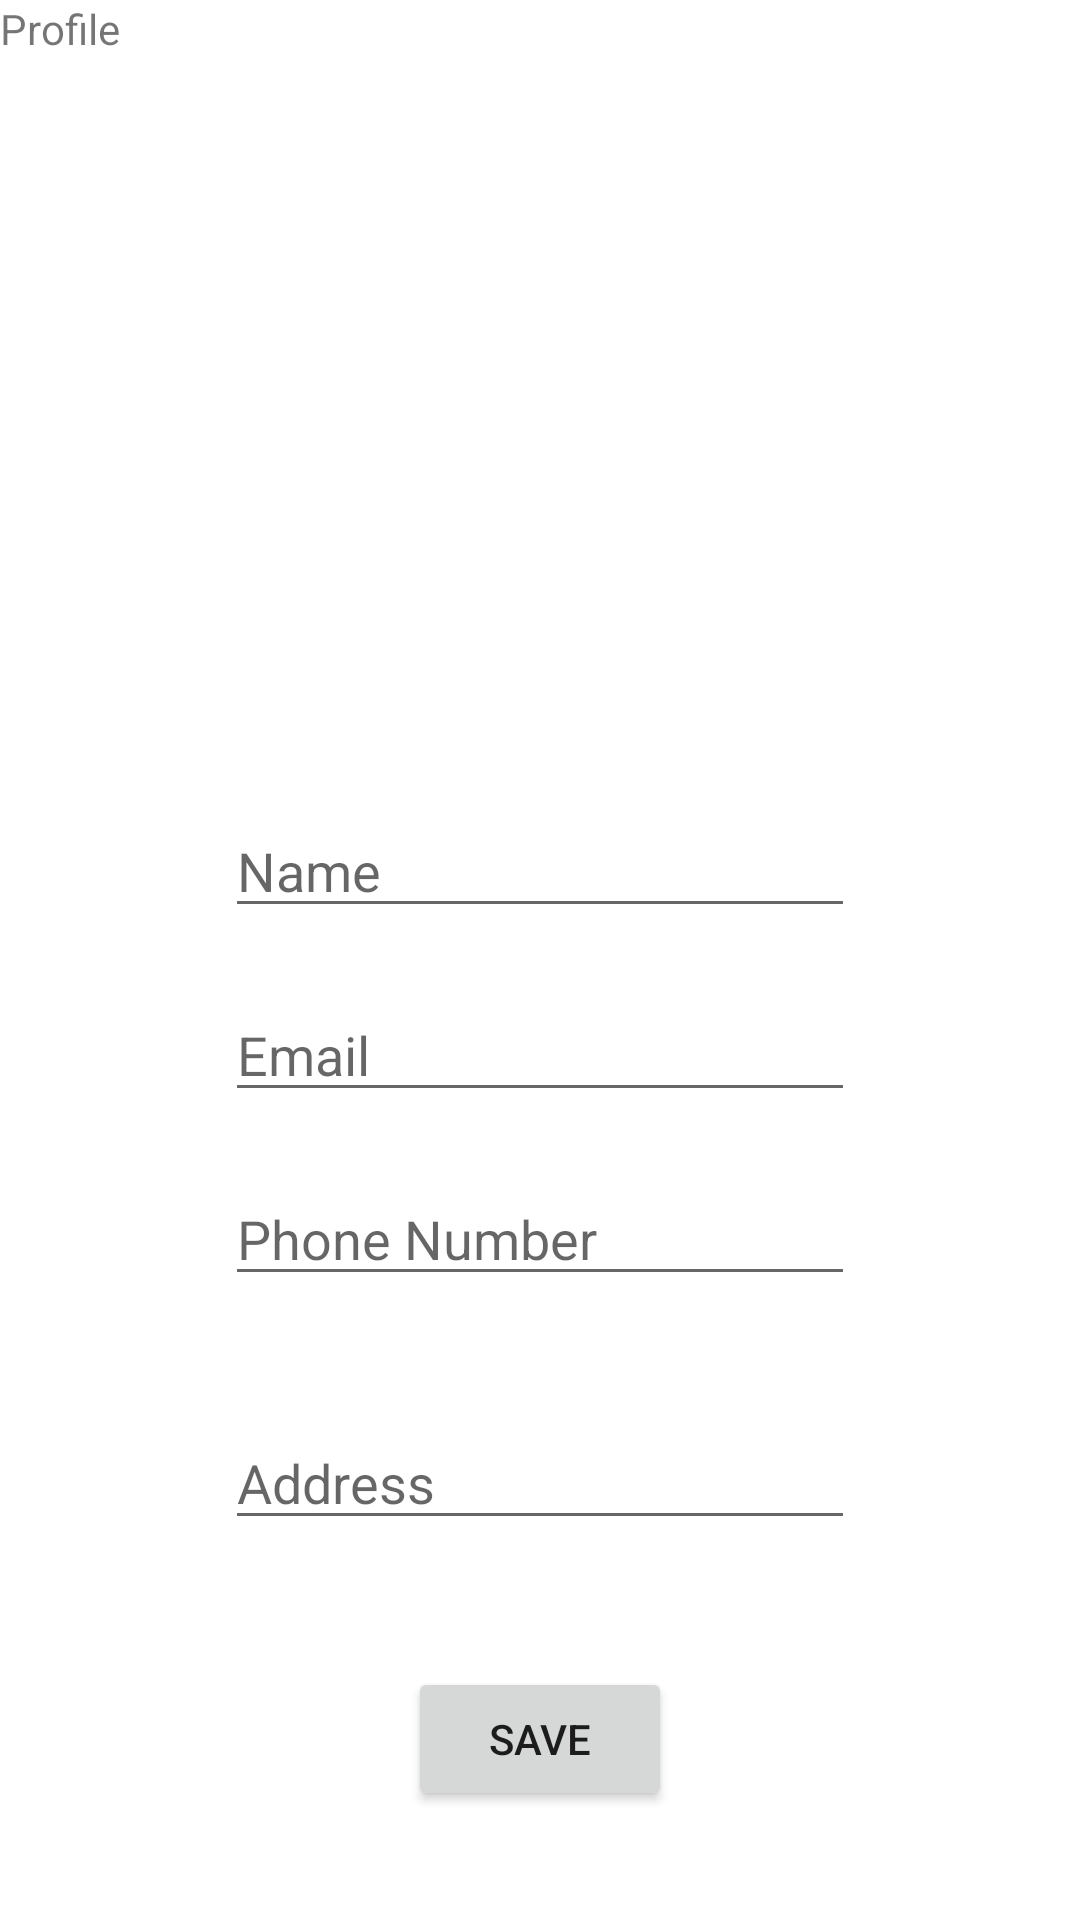

Layout XML and referenced resources for this Android screen:
<!-- AndroidManifest.xml: application theme Theme.GoFruitsApp2 -->
<!-- res/layout/fragment_profile.xml -->
<?xml version="1.0" encoding="utf-8"?>
<androidx.constraintlayout.widget.ConstraintLayout xmlns:android="http://schemas.android.com/apk/res/android"
    xmlns:app="http://schemas.android.com/apk/res-auto"
    xmlns:tools="http://schemas.android.com/tools"
    android:layout_width="match_parent"
    android:layout_height="match_parent"
    tools:context=".ui.profile.ProfileFragment">

    <TextView
        android:id="@+id/textView4"
        android:layout_width="match_parent"
        android:layout_height="match_parent"
        android:text="Profile"
        tools:layout_editor_absoluteX="-16dp"
        tools:layout_editor_absoluteY="-79dp" />

    <ImageView
        android:id="@+id/profile_img"
        android:layout_width="wrap_content"
        android:layout_height="200dp"
        android:layout_marginTop="16dp"
        android:src="@drawable/profile"
        app:layout_constraintEnd_toEndOf="parent"
        app:layout_constraintHorizontal_bias="0.498"
        app:layout_constraintStart_toStartOf="parent"
        app:layout_constraintTop_toTopOf="@+id/textView4" />

    <EditText
        android:id="@+id/editTextTextPersonName"
        android:layout_width="wrap_content"
        android:layout_height="wrap_content"
        android:layout_marginTop="52dp"
        android:ems="10"
        android:hint="Name"
        android:inputType="textPersonName"

        app:layout_constraintEnd_toEndOf="parent"
        app:layout_constraintStart_toStartOf="parent"
        app:layout_constraintTop_toBottomOf="@+id/profile_img"
        tools:layout_marginTop="20dp" />

    <EditText
        android:id="@+id/profile_email"
        android:layout_width="wrap_content"
        android:layout_height="wrap_content"
        android:layout_marginTop="20dp"
        android:ems="10"
        android:hint="Email"
        android:inputType="textPersonName"
        app:layout_constraintEnd_toEndOf="@+id/editTextTextPersonName"
        app:layout_constraintHorizontal_bias="0.0"
        app:layout_constraintStart_toStartOf="@+id/editTextTextPersonName"
        app:layout_constraintTop_toBottomOf="@+id/editTextTextPersonName" />

    <EditText
        android:id="@+id/profile_number"
        android:layout_width="wrap_content"
        android:layout_height="wrap_content"
        android:layout_marginTop="20dp"
        android:ems="10"
        android:hint="Phone Number"
        android:inputType="textPersonName"
        app:layout_constraintEnd_toEndOf="@+id/profile_email"
        app:layout_constraintStart_toStartOf="@+id/profile_email"
        app:layout_constraintTop_toBottomOf="@+id/profile_email" />

    <EditText
        android:id="@+id/profile_address"
        android:layout_width="wrap_content"
        android:layout_height="wrap_content"
        android:layout_marginTop="40dp"
        android:ems="10"
        android:hint="Address"
        android:inputType="textPersonName"
        app:layout_constraintEnd_toEndOf="@+id/profile_number"
        app:layout_constraintStart_toStartOf="@+id/profile_number"
        app:layout_constraintTop_toBottomOf="@+id/profile_number" />

    <Button
        android:id="@+id/btnSave"
        android:layout_width="wrap_content"
        android:layout_height="wrap_content"
        android:layout_marginTop="40dp"
        android:text="Save"
        app:layout_constraintBottom_toBottomOf="parent"
        app:layout_constraintEnd_toEndOf="parent"
        app:layout_constraintStart_toStartOf="parent"
        app:layout_constraintTop_toBottomOf="@+id/profile_address"
        app:layout_constraintVertical_bias="0.063" />

</androidx.constraintlayout.widget.ConstraintLayout>
<!-- resources referenced by this layout -->
<resources>
  <style name="Theme.GoFruitsApp2" parent="Theme.MaterialComponents.DayNight.NoActionBar">
          
          <item name="colorPrimary">@color/green_200</item>
          <item name="colorPrimaryVariant">@color/green_700</item>
          <item name="colorOnPrimary">@color/white</item>
          
          <item name="colorSecondary">@color/teal_200</item>
          <item name="colorSecondaryVariant">@color/teal_700</item>
          <item name="colorOnSecondary">@color/black</item>
          
          <item name="android:statusBarColor" tools:targetApi="l">?attr/colorPrimaryVariant</item>
          
      </style>
  <color name="green_200">#74ff76</color>
  <color name="green_700">#26a65b</color>
  <color name="white">#FFFFFFFF</color>
  <color name="teal_200">#FF03DAC5</color>
  <color name="teal_700">#FF018786</color>
  <color name="black">#FF000000</color>
</resources>
